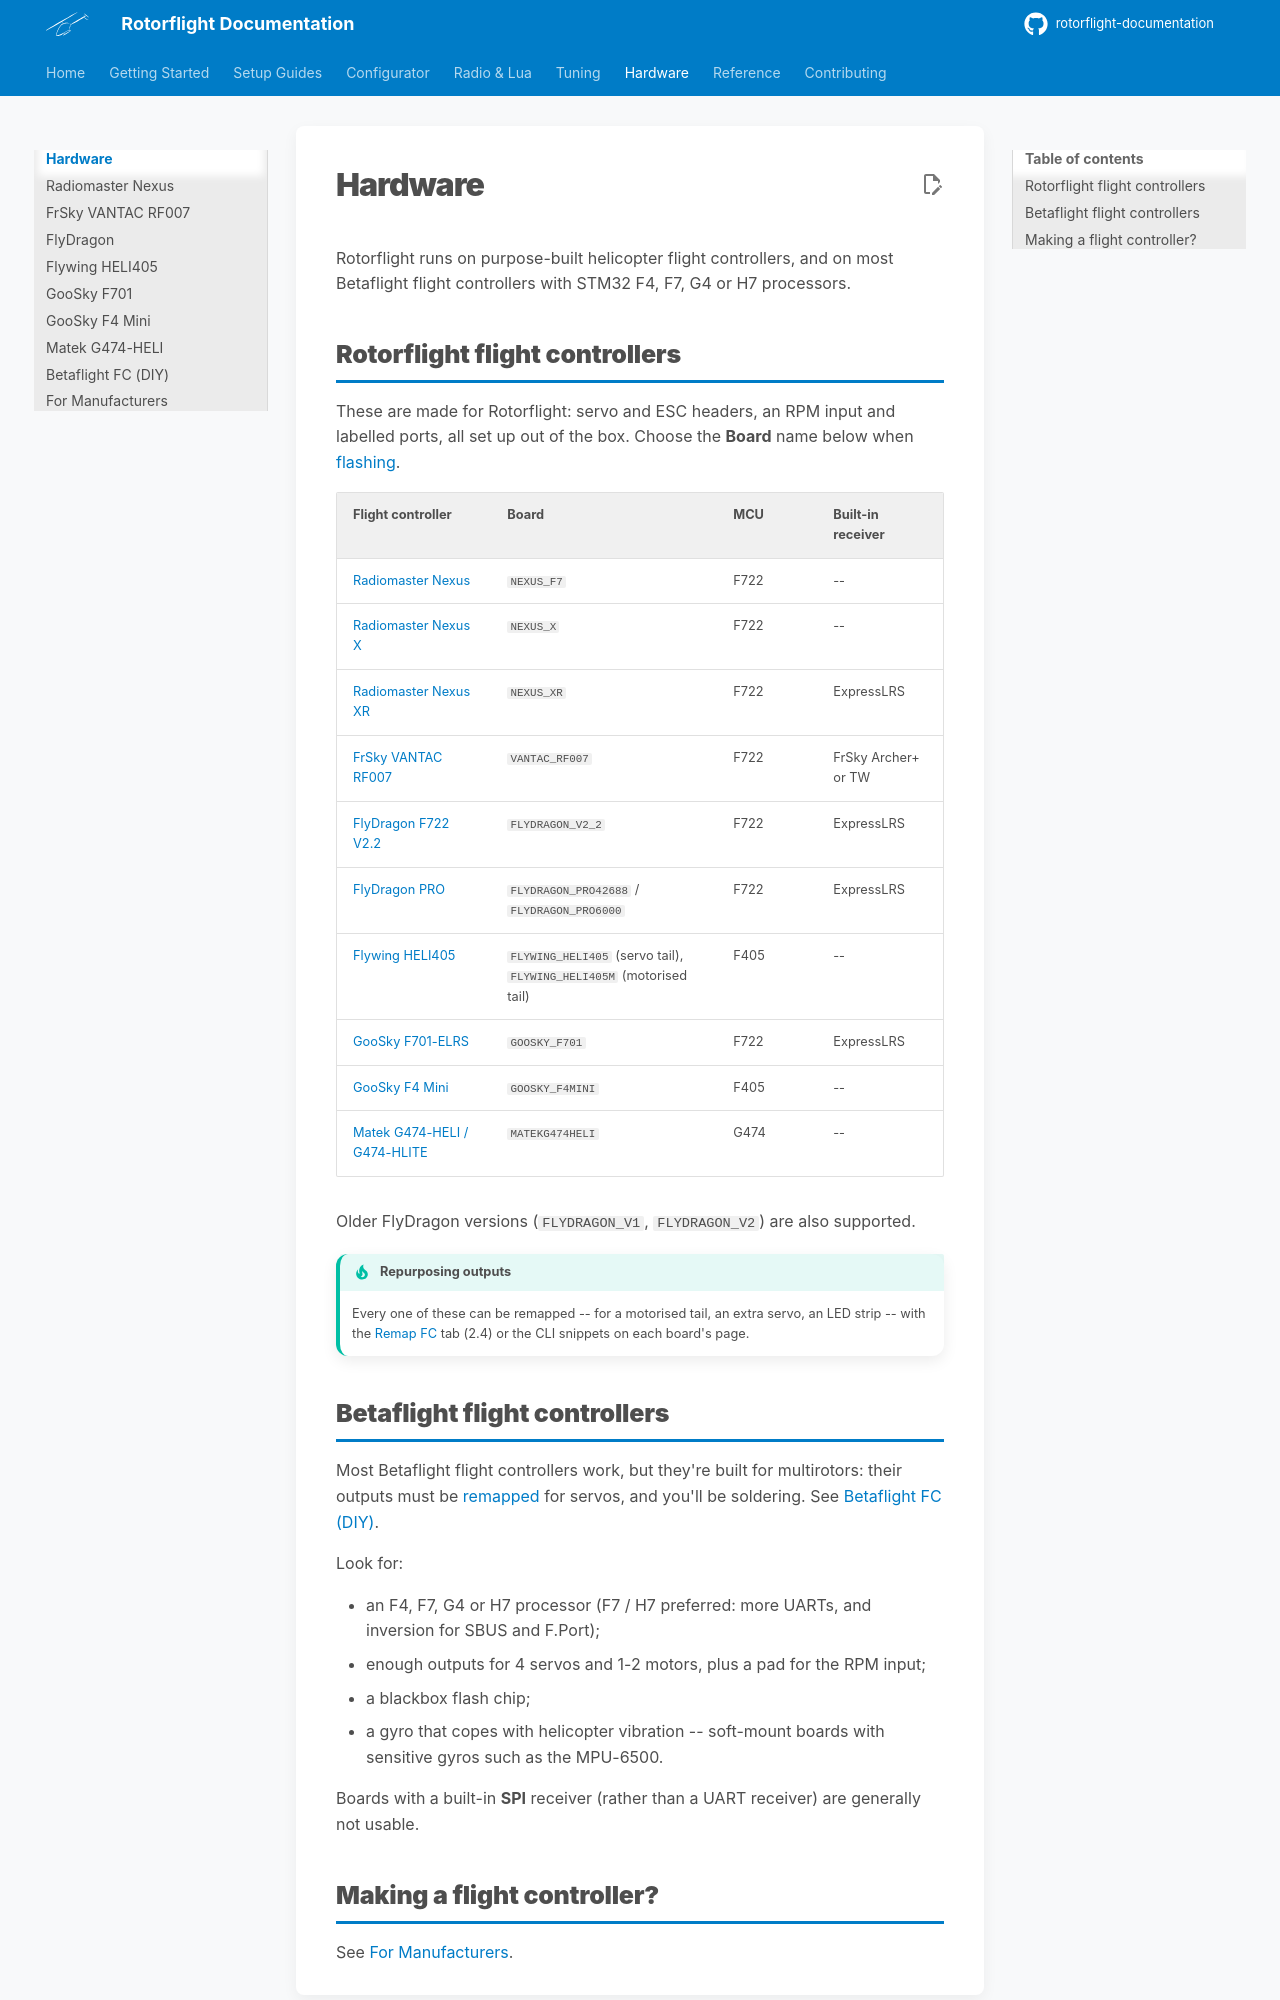

repository: rotorflight/rotorflight-documentation · page: hardware/index.html · generator: mkdocs

# Hardware

Rotorflight runs on purpose-built helicopter flight controllers, and on most
Betaflight flight controllers with STM32 F4, F7, G4 or H7 processors.

## Rotorflight flight controllers

These are made for Rotorflight: servo and ESC headers, an RPM input and
labelled ports, all set up out of the box. Choose the **Board** name below
when [flashing](../getting-started/flashing-the-firmware.md).

| Flight controller | Board | MCU | Built-in receiver |
| --- | --- | --- | --- |
| [Radiomaster Nexus](radiomaster-nexus.md) | `NEXUS_F7` | F722 | -- |
| [Radiomaster Nexus X](radiomaster-nexus.md#nexus-x-and-nexus-xr) | `NEXUS_X` | F722 | -- |
| [Radiomaster Nexus XR](radiomaster-nexus.md#nexus-x-and-nexus-xr) | `NEXUS_XR` | F722 | ExpressLRS |
| [FrSky VANTAC RF007](frsky-007.md) | `VANTAC_RF007` | F722 | FrSky Archer+ or TW |
| [FlyDragon F722 V2.2](flydragon-f722.md) | `FLYDRAGON_V2_2` | F722 | ExpressLRS |
| [FlyDragon PRO](flydragon-f722.md#flydragon-pro) | `FLYDRAGON_PRO42688` / `FLYDRAGON_PRO6000` | F722 | ExpressLRS |
| [Flywing HELI405](flywing-heli-f405.md) | `FLYWING_HELI405` (servo tail), `FLYWING_HELI405M` (motorised tail) | F405 | -- |
| [GooSky F701-ELRS](goosky-f701.md) | `GOOSKY_F701` | F722 | ExpressLRS |
| [GooSky F4 Mini](goosky-f4mini.md) | `GOOSKY_F4MINI` | F405 | -- |
| [Matek G474-HELI / G474-HLITE](matek-g474.md) | `MATEKG474HELI` | G474 | -- |

Older FlyDragon versions (`FLYDRAGON_V1`, `FLYDRAGON_V2`) are also
supported.

!!! tip "Repurposing outputs"
    Every one of these can be remapped -- for a motorised tail, an extra
    servo, an LED strip -- with the [Remap FC](../configurator/tabs/remap-fc.md)
    tab (2.4) or the CLI snippets on each board's page.
